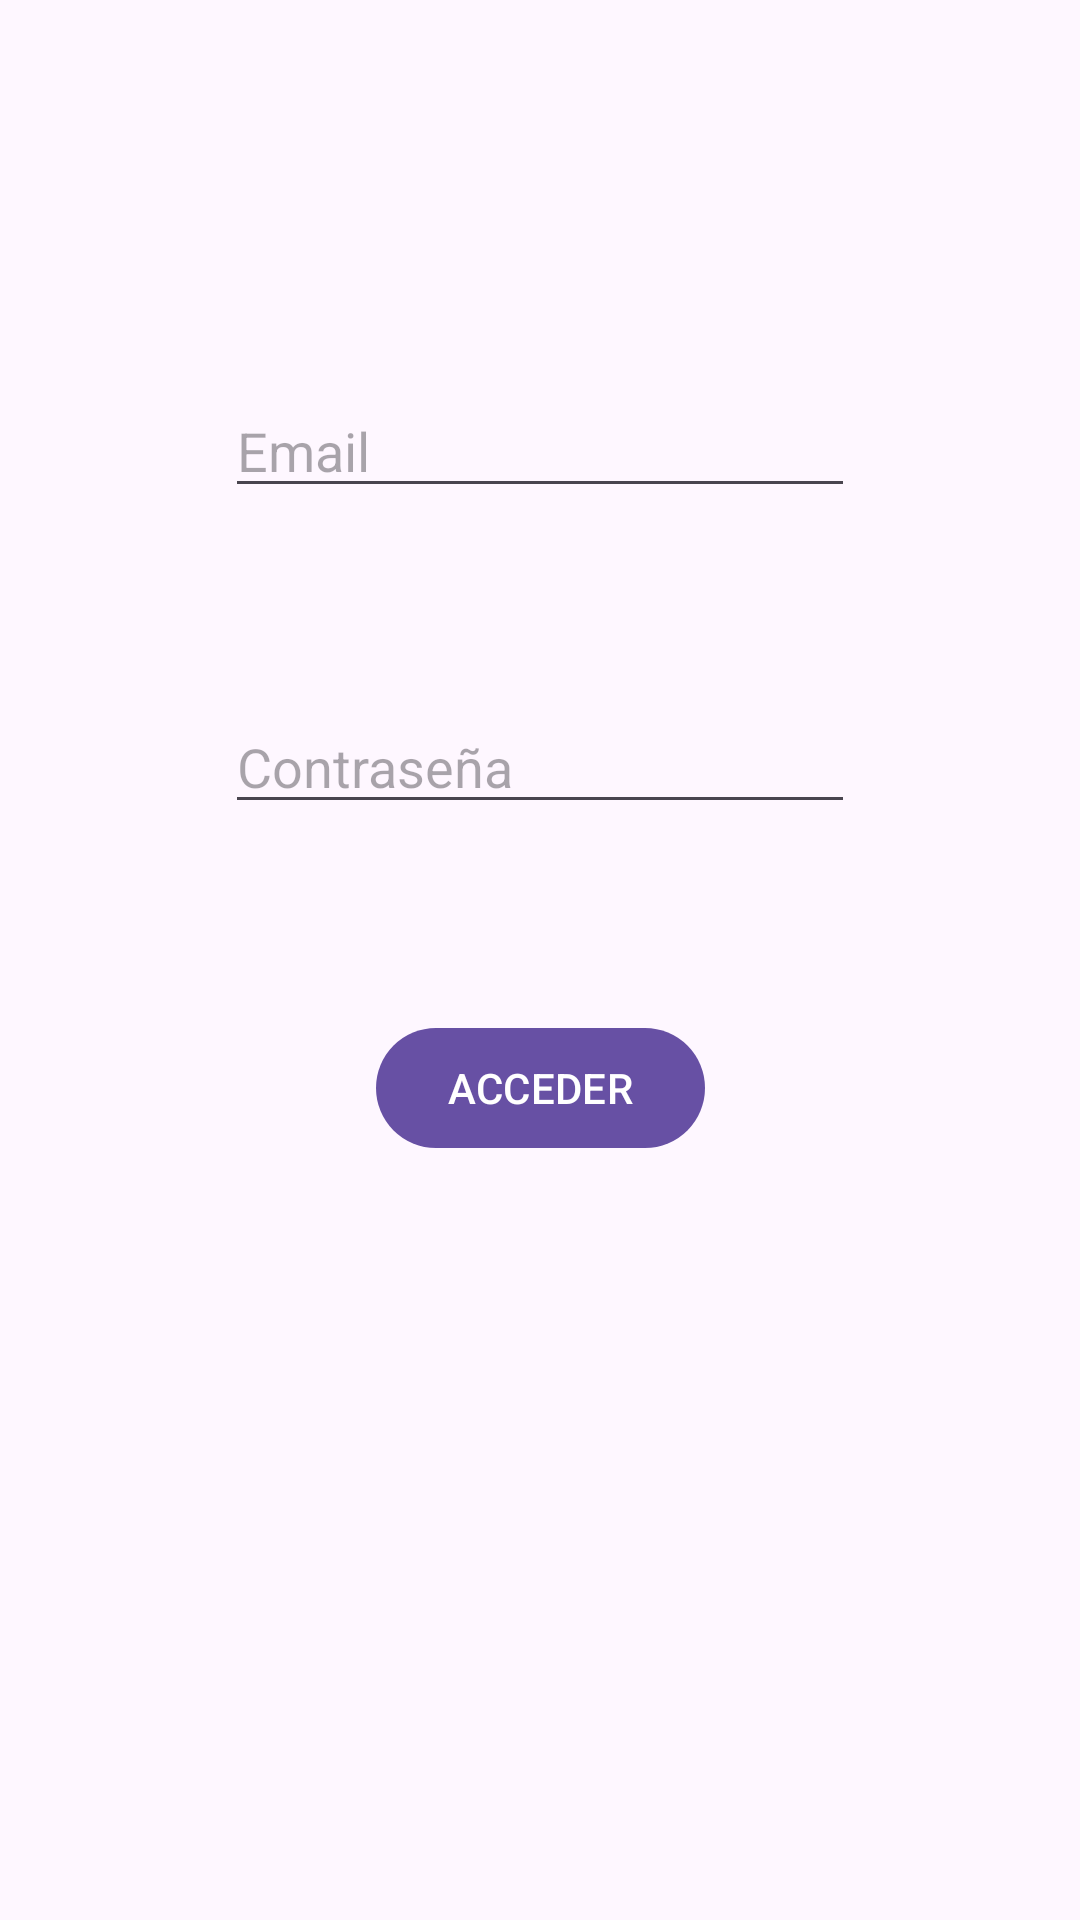

The Android layout XML behind this screen, and the referenced resources:
<!-- AndroidManifest.xml: application theme Theme.AppXCNT -->
<!-- res/layout/activity_login.xml -->
<?xml version="1.0" encoding="utf-8"?>
<androidx.constraintlayout.widget.ConstraintLayout xmlns:android="http://schemas.android.com/apk/res/android"
    xmlns:app="http://schemas.android.com/apk/res-auto"
    xmlns:tools="http://schemas.android.com/tools"
    android:id="@+id/main"
    android:layout_width="match_parent"
    android:layout_height="match_parent"
    tools:context=".autenticacionfb.LoginActivity">


    <EditText
        android:id="@+id/editTextTextEmailAddressAuth"
        android:layout_width="wrap_content"
        android:layout_height="wrap_content"
        android:layout_marginTop="128dp"
        android:ems="10"
        android:hint="Email"
        android:inputType="textEmailAddress"
        app:layout_constraintEnd_toEndOf="parent"
        app:layout_constraintStart_toStartOf="parent"
        app:layout_constraintTop_toTopOf="parent" />

    <EditText
        android:id="@+id/editTextTextPasswordAuth"
        android:layout_width="wrap_content"
        android:layout_height="wrap_content"
        android:layout_marginTop="64dp"
        android:ems="10"
        android:hint="Contraseña"
        android:inputType="textPassword"
        app:layout_constraintEnd_toEndOf="parent"
        app:layout_constraintStart_toStartOf="parent"
        app:layout_constraintTop_toBottomOf="@+id/editTextTextEmailAddressAuth" />

    <Button
        android:id="@+id/botonauth"
        android:onClick="login"
        android:layout_width="wrap_content"
        android:layout_height="wrap_content"
        android:layout_marginTop="64dp"
        android:text="ACCEDER"
        app:layout_constraintEnd_toEndOf="parent"
        app:layout_constraintStart_toStartOf="parent"
        app:layout_constraintTop_toBottomOf="@+id/editTextTextPasswordAuth" />

</androidx.constraintlayout.widget.ConstraintLayout>
<!-- resources referenced by this layout -->
<resources>
  <style name="Theme.AppXCNT" parent="Base.Theme.AppXCNT" />
  <style name="Base.Theme.AppXCNT" parent="Theme.Material3.DayNight.NoActionBar">
          
          
      </style>
</resources>
